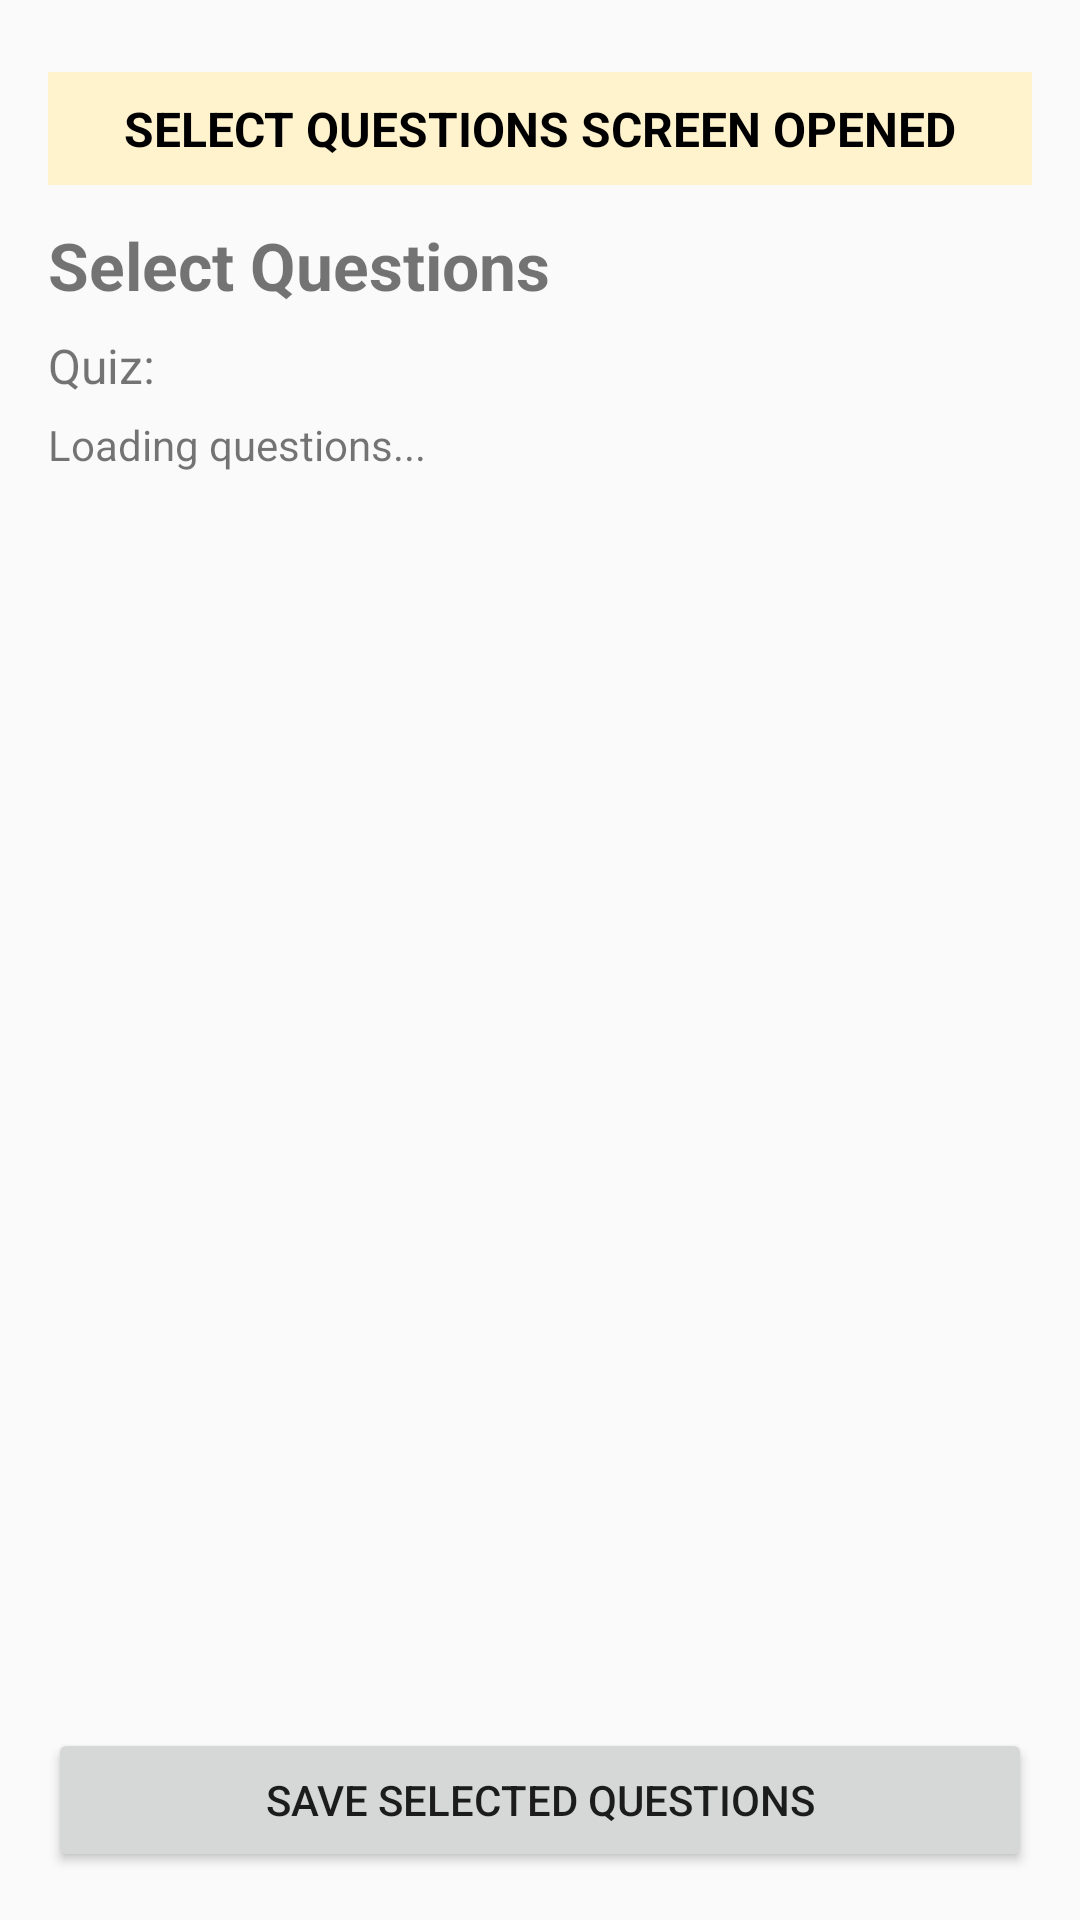

Here is an Android app screen rendered from its layout file. Give the layout XML and the strings, colors and styles it references.
<!-- AndroidManifest.xml: application theme Theme.QuizAppCN5032 -->
<!-- res/layout/activity_select_questions_for_quiz.xml -->
<?xml version="1.0" encoding="utf-8"?>
<androidx.constraintlayout.widget.ConstraintLayout xmlns:android="http://schemas.android.com/apk/res/android"
    xmlns:app="http://schemas.android.com/apk/res-auto"
    android:layout_width="match_parent"
    android:layout_height="match_parent"
    android:paddingStart="16dp"
    android:paddingTop="24dp"
    android:paddingEnd="16dp"
    android:paddingBottom="16dp">

    <TextView
        android:id="@+id/txtDebugScreenOpened"
        android:layout_width="0dp"
        android:layout_height="wrap_content"
        android:background="#FFF3CD"
        android:gravity="center"
        android:padding="8dp"
        android:text="SELECT QUESTIONS SCREEN OPENED"
        android:textColor="#000000"
        android:textSize="16sp"
        android:textStyle="bold"
        app:layout_constraintTop_toTopOf="parent"
        app:layout_constraintStart_toStartOf="parent"
        app:layout_constraintEnd_toEndOf="parent" />

    <TextView
        android:id="@+id/txtSelectQuestionsTitle"
        android:layout_width="0dp"
        android:layout_height="wrap_content"
        android:layout_marginTop="12dp"
        android:text="Select Questions"
        android:textSize="22sp"
        android:textStyle="bold"
        app:layout_constraintTop_toBottomOf="@id/txtDebugScreenOpened"
        app:layout_constraintStart_toStartOf="parent"
        app:layout_constraintEnd_toEndOf="parent" />

    <TextView
        android:id="@+id/txtQuizName"
        android:layout_width="0dp"
        android:layout_height="wrap_content"
        android:layout_marginTop="8dp"
        android:text="Quiz:"
        android:textSize="16sp"
        app:layout_constraintTop_toBottomOf="@id/txtSelectQuestionsTitle"
        app:layout_constraintStart_toStartOf="parent"
        app:layout_constraintEnd_toEndOf="parent" />

    <TextView
        android:id="@+id/txtQuestionLoadStatus"
        android:layout_width="0dp"
        android:layout_height="wrap_content"
        android:layout_marginTop="6dp"
        android:text="Loading questions..."
        android:textSize="14sp"
        app:layout_constraintTop_toBottomOf="@id/txtQuizName"
        app:layout_constraintStart_toStartOf="parent"
        app:layout_constraintEnd_toEndOf="parent" />

    <androidx.recyclerview.widget.RecyclerView
        android:id="@+id/recyclerSelectQuestions"
        android:layout_width="0dp"
        android:layout_height="0dp"
        android:layout_marginTop="16dp"
        android:layout_marginBottom="16dp"
        android:clipToPadding="false"
        android:paddingBottom="8dp"
        app:layout_constraintTop_toBottomOf="@id/txtQuestionLoadStatus"
        app:layout_constraintBottom_toTopOf="@id/btnSaveSelectedQuestions"
        app:layout_constraintStart_toStartOf="parent"
        app:layout_constraintEnd_toEndOf="parent" />

    <TextView
        android:id="@+id/txtNoQuestions"
        android:layout_width="0dp"
        android:layout_height="0dp"
        android:layout_marginTop="16dp"
        android:layout_marginBottom="16dp"
        android:text="No questions available. Add questions before selecting them for a quiz."
        android:textSize="16sp"
        android:gravity="center"
        android:padding="16dp"
        android:visibility="gone"
        app:layout_constraintTop_toBottomOf="@id/txtQuestionLoadStatus"
        app:layout_constraintBottom_toTopOf="@id/btnSaveSelectedQuestions"
        app:layout_constraintStart_toStartOf="parent"
        app:layout_constraintEnd_toEndOf="parent" />

    <Button
        android:id="@+id/btnSaveSelectedQuestions"
        android:layout_width="0dp"
        android:layout_height="wrap_content"
        android:layout_marginTop="8dp"
        android:text="Save Selected Questions"
        app:layout_constraintBottom_toBottomOf="parent"
        app:layout_constraintStart_toStartOf="parent"
        app:layout_constraintEnd_toEndOf="parent" />

</androidx.constraintlayout.widget.ConstraintLayout>
<!-- resources referenced by this layout -->
<resources>
  <style name="Theme.QuizAppCN5032" parent="Theme.AppCompat.Light.NoActionBar">
          <item name="colorPrimary">#6200EE</item>
          <item name="colorPrimaryDark">#3700B3</item>
          <item name="colorAccent">#03DAC5</item>
          <item name="android:statusBarColor">#3700B3</item>
      </style>
</resources>
